Labelled photos from "all_data", an image-classification folder in phj1120/2021_mentoring. The possible labels are: hcsr04, keypad, LCD keypad shield, LCD 1602 display, LED, PPD42NS dust sensor, RFID module.

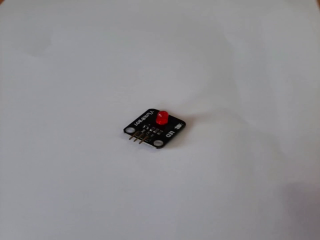
Label: LED

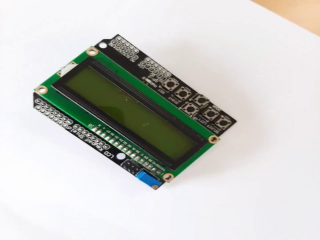
Label: LCD keypad shield

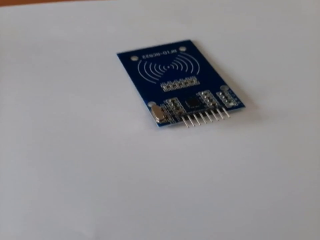
Label: RFID module

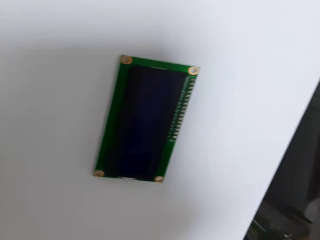
Label: LCD 1602 display

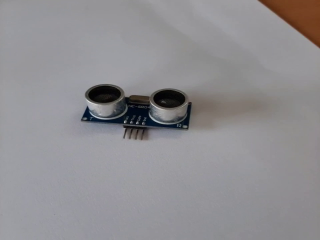
Label: hcsr04

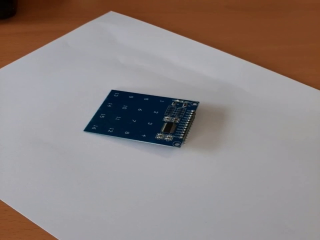
Label: keypad
